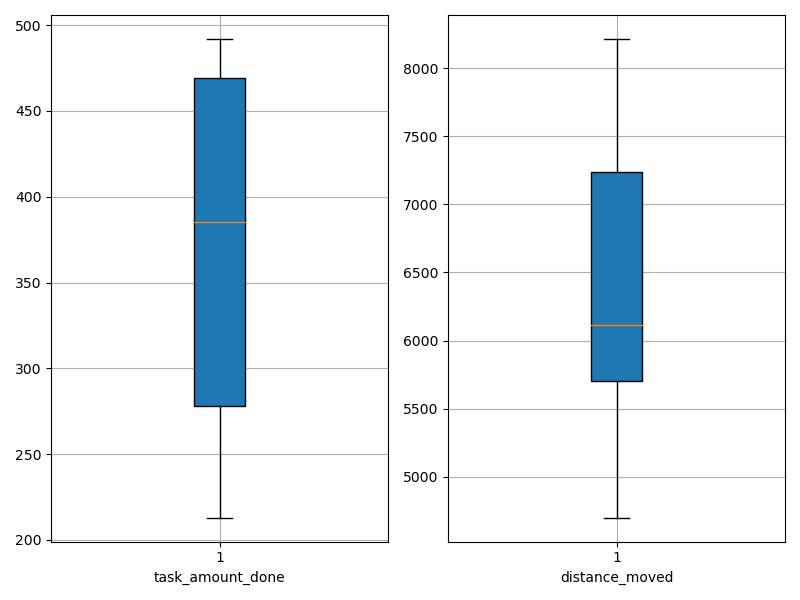

The file beside this chart, header and first rows:
agent_id, task_amount_done, distance_moved
0, 485.0, 7833
1, 278.0, 6084
2, 422.0, 6150
3, 213.0, 4981
4, 278.0, 6063
5, 492.0, 7372
6, 349.0, 5587
7, 279.0, 4700
8, 422.0, 6829
9, 492.0, 8214
